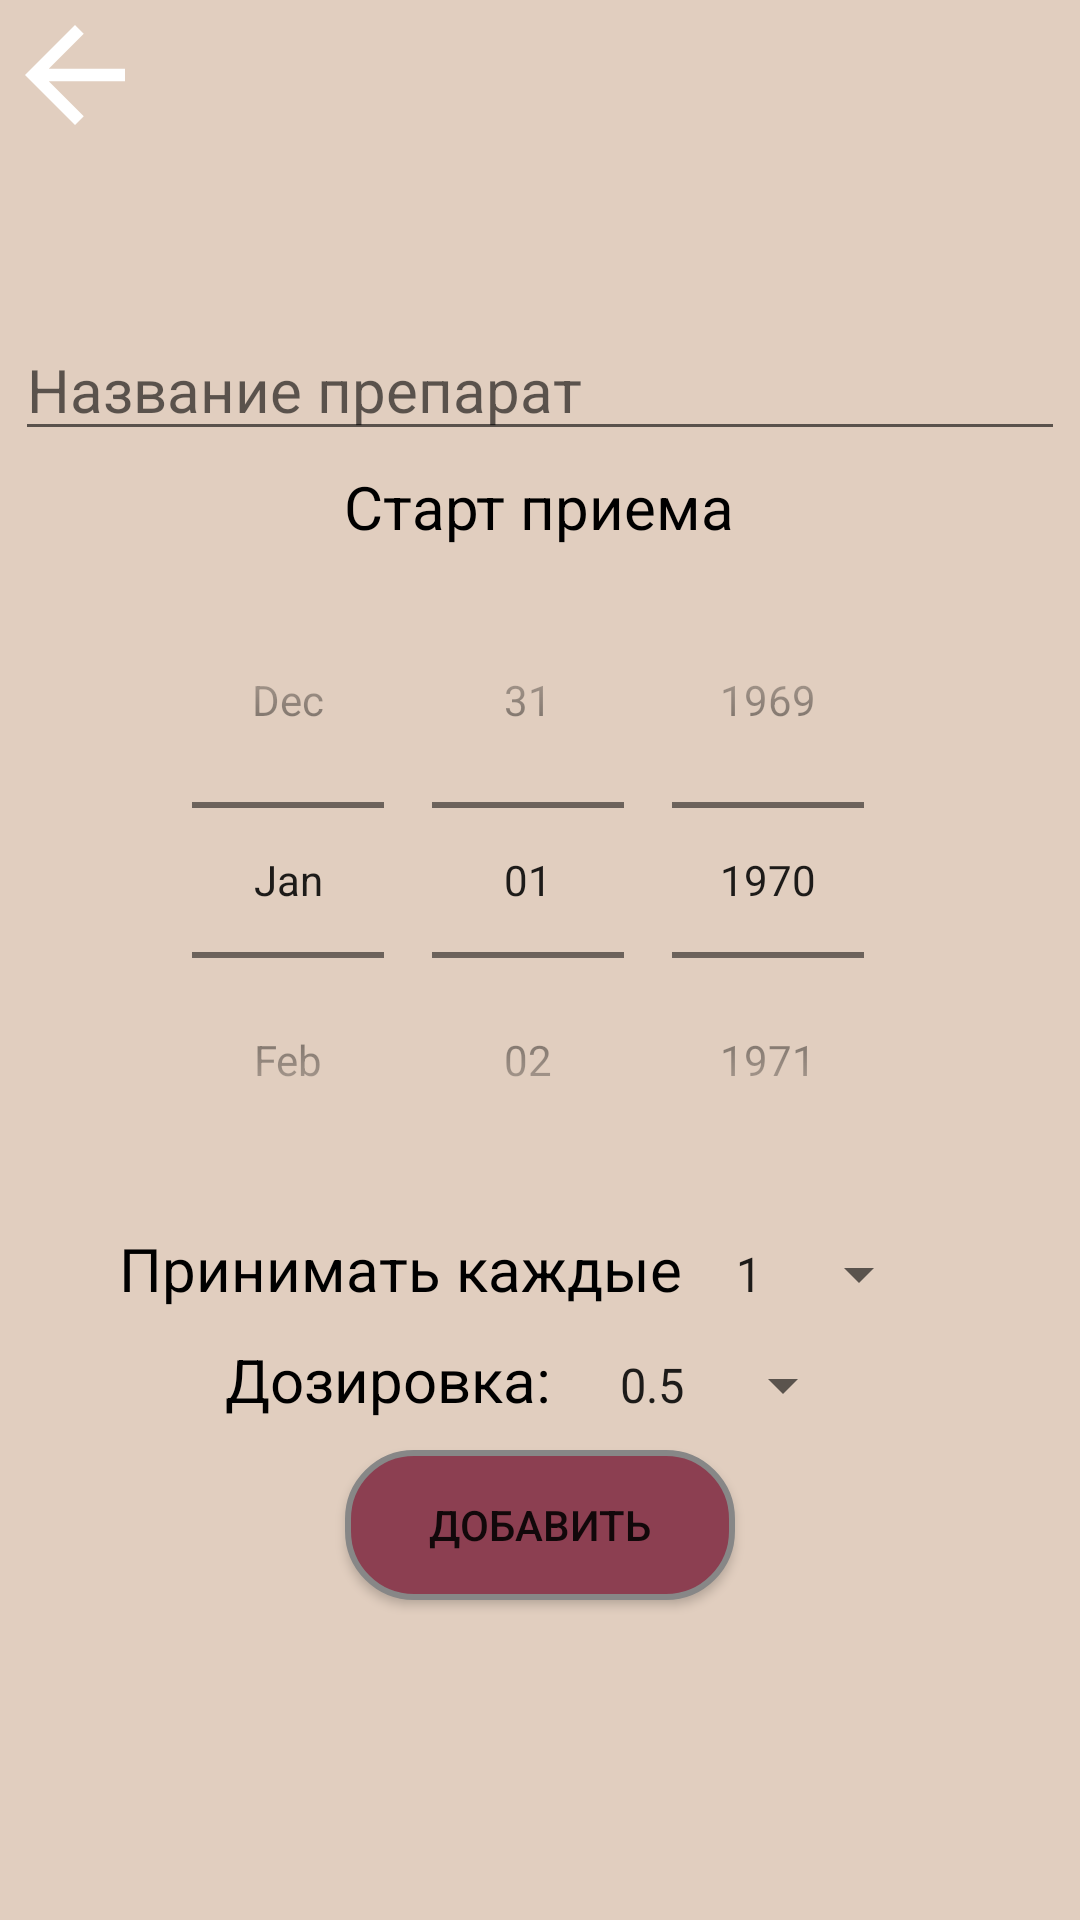

This screen was rendered from an Android layout file. Write that file and the resources it references.
<!-- AndroidManifest.xml: application theme Theme.PillsNotify -->
<!-- res/layout/activity_add_page.xml -->
<?xml version="1.0" encoding="utf-8"?>
<FrameLayout
    xmlns:android="http://schemas.android.com/apk/res/android"
    android:layout_width="match_parent"
    android:layout_height="match_parent"
    android:background="#e1cebf"
    android:gravity="center"
    android:orientation="vertical">

    <Button
        android:layout_width="50dp"
        android:layout_height="50dp"
        android:background="@drawable/abc_vector_test"
        android:id="@+id/cancel"/>

    <LinearLayout
        android:layout_width="match_parent"
        android:layout_height="wrap_content"
        android:orientation="vertical"
        android:layout_gravity="center">
        <EditText
            android:layout_width="match_parent"
            android:layout_height="wrap_content"
            android:hint="Название препарат"
            android:textSize="20sp"
            android:layout_margin="5dp"
            android:id="@+id/editTittle"/>

        <TextView
            android:layout_width="wrap_content"
            android:layout_height="wrap_content"
            android:text="Старт приема"
            android:textColor="@color/black"
            android:layout_gravity="center_horizontal"
            android:textSize="20sp"/>
        <DatePicker
            android:layout_width="wrap_content"
            android:datePickerMode="spinner"
            android:calendarViewShown="false"
            android:layout_height="wrap_content"
            android:layout_gravity="center_horizontal"
            android:layout_margin="5dp"
            android:id="@+id/datePick"/>

        <LinearLayout
            android:layout_width="match_parent"
            android:layout_height="wrap_content"
            android:gravity="center_horizontal">
            <TextView
                android:layout_width="wrap_content"
                android:layout_height="wrap_content"
                android:textSize="20sp"
                android:textColor="@color/black"
                android:text="Принимать каждые"
                android:layout_margin="5dp"/>
            <Spinner
                android:layout_width="wrap_content"
                android:entries="@array/spinnerInterval"
                android:textSize="20sp"
                android:layout_height="wrap_content"
                android:id="@+id/intervalSpinner"
                android:layout_margin="5dp"/>
            <TextView
                android:layout_width="wrap_content"
                android:layout_height="wrap_content"
                android:textSize="20sp"
                android:id="@+id/hour"
                android:textColor="@color/black"
                android:layout_margin="5dp"/>
        </LinearLayout>

        <LinearLayout
            android:layout_width="wrap_content"
            android:layout_height="wrap_content"
            android:layout_gravity="center_horizontal">
            <TextView
                android:layout_width="wrap_content"
                android:layout_height="wrap_content"
                android:textSize="20sp"
                android:textColor="@color/black"
                android:text="Дозировка: "
                android:layout_margin="5dp"/>
            <Spinner
                android:layout_width="wrap_content"
                android:entries="@array/spinnerDose"
                android:textSize="20sp"
                android:layout_height="wrap_content"
                android:id="@+id/doseSpinner"
                android:layout_margin="5dp"/>
        </LinearLayout>

        <Button
            android:layout_width="wrap_content"
            android:layout_height="wrap_content"
            android:text="Добавить"
            android:layout_gravity="center_horizontal"
            android:layout_margin="5dp"
            android:background="@drawable/buttonshape"
            android:id="@+id/addPill"/>
    </LinearLayout>

</FrameLayout>
<!-- resources referenced by this layout -->
<resources>
  <string-array name="spinnerDose">
          <item> 0.5 </item>
          <item> 1.0 </item>
          <item> 1.5 </item>
          <item> 2.0 </item>
          <item> 2.5 </item>
          <item> 3.0 </item>
      </string-array>
  <string-array name="spinnerInterval">
          <item> 1 </item>
          <item> 2 </item>
          <item> 3 </item>
          <item> 4 </item>
          <item> 5 </item>
          <item> 6 </item>
          <item> 7 </item>
          <item> 8 </item>
          <item> 9 </item>
      </string-array>
  <!-- drawable buttonshape (drawable) -->
  <?xml version="1.0" encoding="utf-8"?>
  <shape xmlns:android="http://schemas.android.com/apk/res/android" android:shape="rectangle" >
      <corners
          android:radius="22dp"
          />
      <solid
          android:color="#8C3F51"
          />
      <padding
          android:left="5dp"
          android:top="5dp"
          android:right="5dp"
          android:bottom="5dp"
          />
      <size
          android:width="130dp"
          android:height="50dp"
          />
      <stroke
          android:width="2dp"
          android:color="#878787"
          />
  </shape>
  <style name="Theme.PillsNotify" parent="Theme.MaterialComponents.DayNight.NoActionBar">
          
          <item name="colorPrimary">#8c3f51</item>
          <item name="colorPrimaryVariant">@color/purple_700</item>
          <item name="colorOnPrimary">#e1cebf</item>
          
          <item name="colorSecondary">@color/teal_200</item>
          <item name="colorSecondaryVariant">@color/teal_700</item>
  
          <item name="colorOnSecondary">@color/black</item>
          
          <item name="android:statusBarColor" tools:targetApi="l">?attr/colorPrimaryVariant</item>
          
      </style>
  <!-- not gathered from this repository: default colours our renderer supplied (Android Studio template values) -->
  <color name="purple_700">#FF3700B3</color>
  <color name="teal_200">#FF03DAC5</color>
  <color name="teal_700">#FF018786</color>
  <color name="black">#FF000000</color>
</resources>
